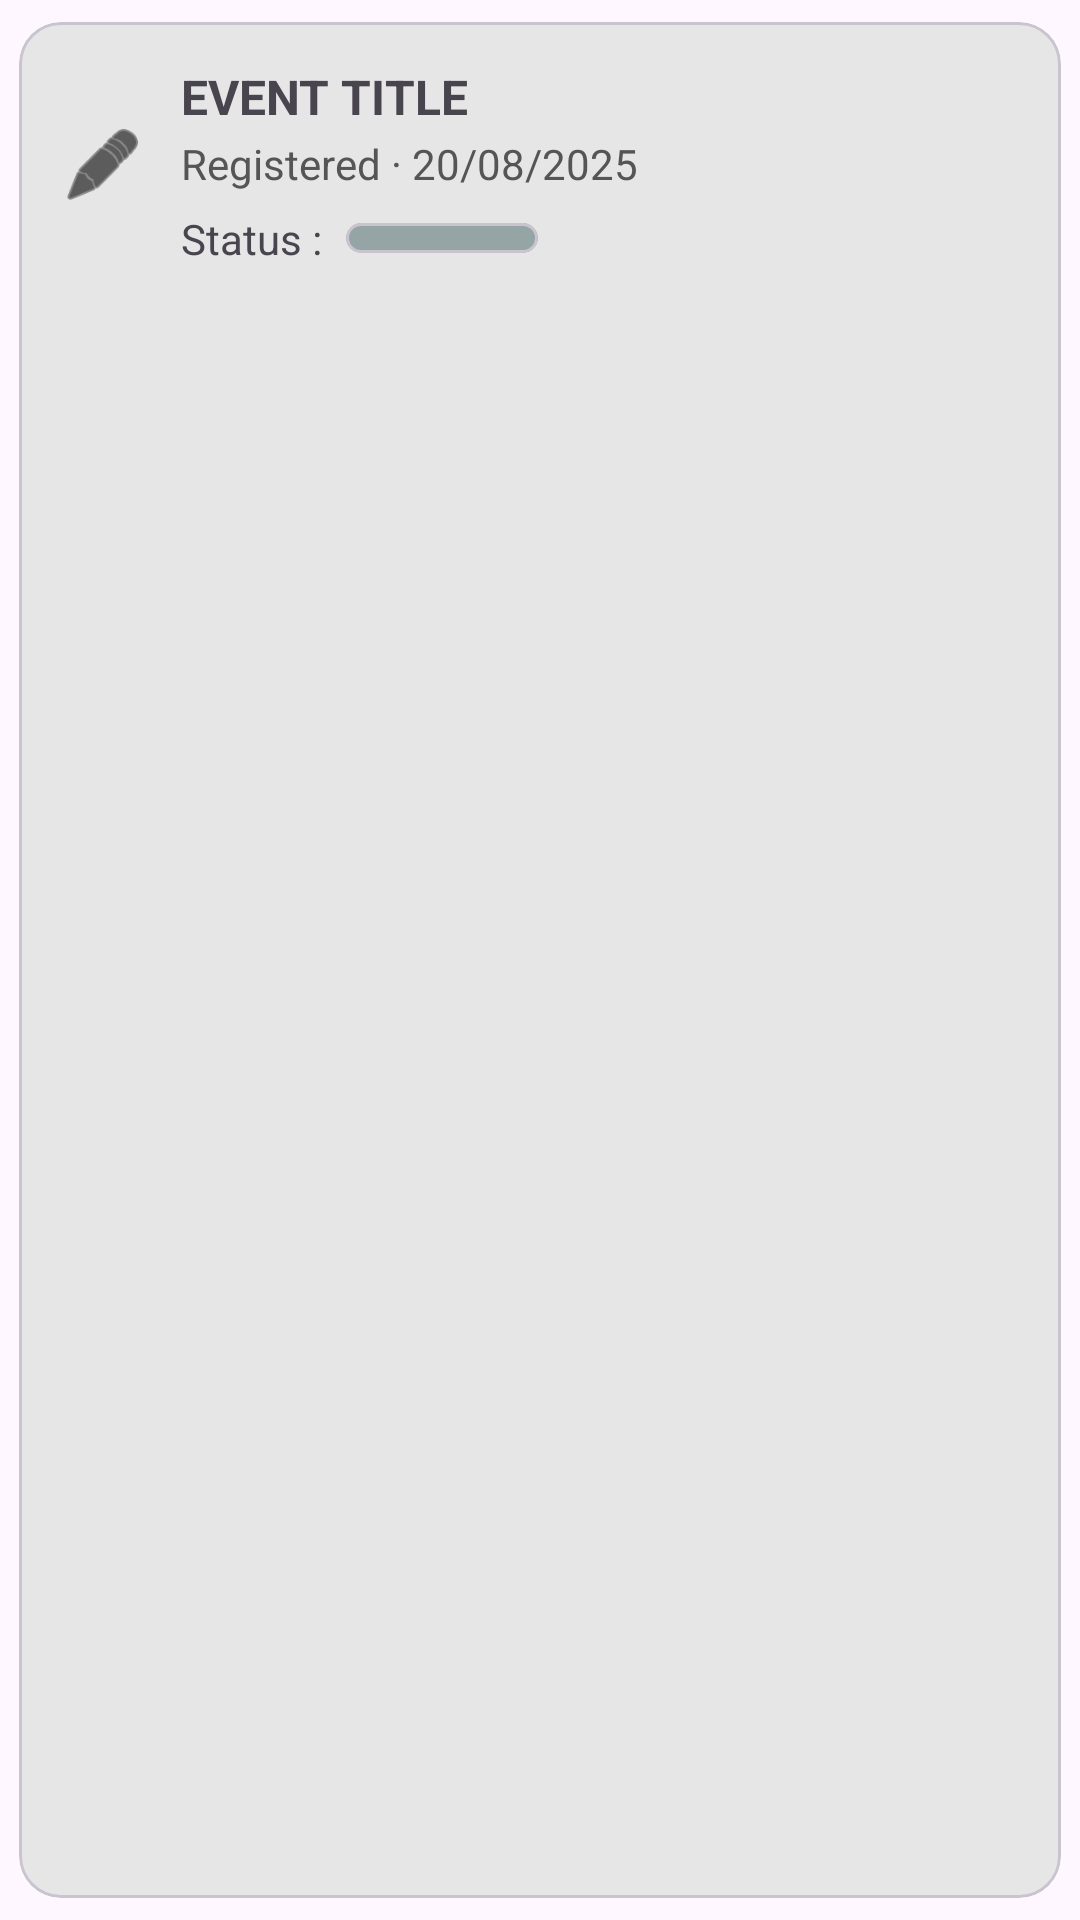

Layout XML and referenced resources for this Android screen:
<!-- AndroidManifest.xml: application theme Theme.FairDraw -->
<!-- res/layout/history_card.xml -->
<?xml version="1.0" encoding="utf-8"?>
<com.google.android.material.card.MaterialCardView
    xmlns:android="http://schemas.android.com/apk/res/android"
    xmlns:app="http://schemas.android.com/apk/res-auto"
    android:layout_width="match_parent"
    android:layout_height="wrap_content"
    android:layout_marginVertical="8dp"
    app:cardCornerRadius="14dp"
    app:cardUseCompatPadding="true"
    app:cardBackgroundColor="#E6E6E6">

    
    <LinearLayout
        android:layout_width="match_parent"
        android:layout_height="wrap_content"
        android:orientation="horizontal"
        android:padding="14dp"
        android:gravity="center_vertical">

        
        <ImageView
            android:id="@+id/ivIcon"
            android:layout_width="28dp"
            android:layout_height="28dp"
            android:src="@android:drawable/ic_menu_edit"
            app:tint="#000000" />

        
        <LinearLayout
            android:layout_width="0dp"
            android:layout_height="wrap_content"
            android:layout_weight="1"
            android:orientation="vertical"
            android:paddingStart="12dp">

            
            <TextView
                android:id="@+id/tvTitle"
                android:layout_width="match_parent"
                android:layout_height="wrap_content"
                android:text="EVENT TITLE"
                android:textStyle="bold"
                android:textSize="16sp"/>

            
            <TextView
                android:id="@+id/tvDate"
                android:layout_width="match_parent"
                android:layout_height="wrap_content"
                android:text="Registered · 20/08/2025"
                android:textColor="#555555"
                android:layout_marginTop="2dp"/>

            
            <LinearLayout
                android:layout_width="match_parent"
                android:layout_height="wrap_content"
                android:orientation="horizontal"
                android:gravity="center_vertical"
                android:layout_marginTop="6dp">

                <TextView
                    android:layout_width="wrap_content"
                    android:layout_height="wrap_content"
                    android:text="Status :" />

                
                <com.google.android.material.card.MaterialCardView
                    android:id="@+id/statusStrip"
                    android:layout_width="64dp"
                    android:layout_height="10dp"
                    android:layout_marginStart="8dp"
                    app:cardCornerRadius="6dp"
                    app:cardBackgroundColor="@color/neutral" />
            </LinearLayout>
        </LinearLayout>
    </LinearLayout>
</com.google.android.material.card.MaterialCardView>
<!-- resources referenced by this layout -->
<resources>
  <color name="neutral">#95A5A6</color>
  <style name="Theme.FairDraw" parent="Base.Theme.FairDraw" />
  <style name="Base.Theme.FairDraw" parent="Theme.Material3.DayNight.NoActionBar">
          
          
      </style>
</resources>
